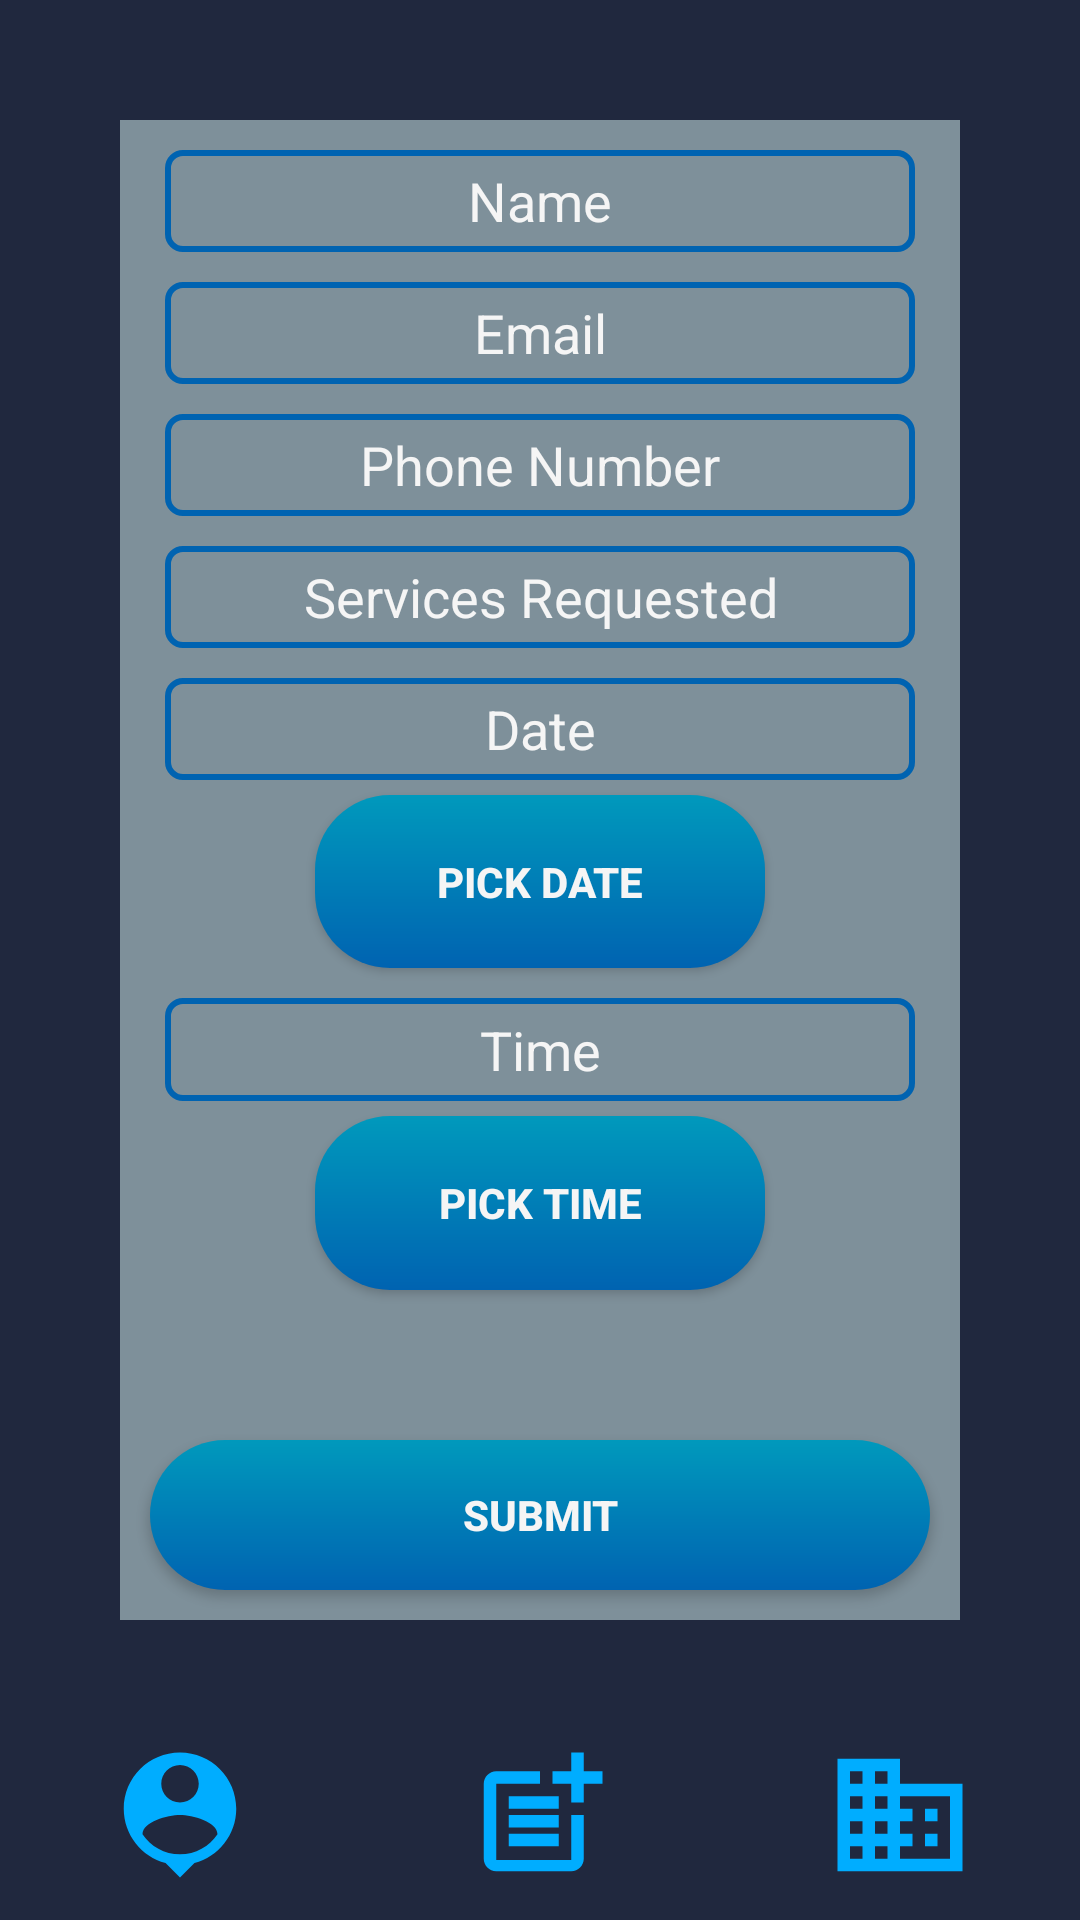

Produce the Android XML layout that renders to this screen, including the resource entries it uses.
<!-- AndroidManifest.xml: application theme AppTheme -->
<!-- res/layout/book_appointment_ui.xml -->
<?xml version="1.0" encoding="utf-8"?>
<LinearLayout
        xmlns:android="http://schemas.android.com/apk/res/android"
        xmlns:tools="http://schemas.android.com/tools"
        xmlns:app="http://schemas.android.com/apk/res-auto"
        android:layout_width="match_parent"
        android:layout_height="match_parent"
        tools:context=".user_main_page" android:orientation="vertical" android:layout_margin="0dp"
        android:background="@color/blue_grey">
    <LinearLayout
            android:orientation="vertical"
            android:layout_width="match_parent"
            android:layout_height="match_parent"
            android:background="@color/Grey"
            android:layout_weight="6"
            android:gravity="center_horizontal" android:layout_margin="40dp">

        <EditText
                android:layout_width="match_parent"
                android:layout_height="wrap_content"
                android:inputType="text"
                android:ems="10"
                android:id="@+id/booking_name_edittext" android:hint="@string/name" android:layout_weight=".5"
                android:gravity="center|center_horizontal" style="@style/BlueLightBlueGradientEditTextStyle"
                android:autofillHints="" android:layout_marginStart="15dp" android:layout_marginEnd="15dp"
                android:layout_marginTop="10dp" android:textColorHint="@color/pearl_white"/>
        <EditText
                android:layout_width="match_parent"
                android:layout_height="wrap_content"
                android:inputType="textEmailAddress"
                android:ems="10"
                android:id="@+id/booking_email_edittext" android:hint="@string/email" android:layout_weight=".5"
                android:gravity="center|center_horizontal" android:layout_marginTop="10dp"
                android:layout_marginBottom="10dp" style="@style/BlueLightBlueGradientEditTextStyle"
                android:autofillHints="" android:layout_marginStart="15dp" android:layout_marginEnd="15dp"
                android:textColorHint="@color/pearl_white"/>
        <EditText
                android:layout_width="match_parent"
                android:layout_height="wrap_content"
                android:inputType="phone"
                android:ems="10"
                android:id="@+id/booking_phone_edittext" android:hint="@string/phone_number" android:layout_weight=".5"
                android:gravity="center|center_horizontal"
                android:layout_marginBottom="10dp" style="@style/BlueLightBlueGradientEditTextStyle"
                android:autofillHints="" android:layout_marginStart="15dp" android:layout_marginEnd="15dp"
                android:textColorHint="@color/pearl_white"/>
        <EditText
                android:layout_width="match_parent"
                android:layout_height="wrap_content"
                android:inputType="text"
                android:ems="10"
                android:id="@+id/booking_services_edittext" android:layout_weight=".5"
                android:hint="@string/services" android:gravity="center|center_horizontal" android:singleLine="false"
                android:layout_marginBottom="10dp" style="@style/BlueLightBlueGradientEditTextStyle"
                android:autofillHints="" android:layout_marginStart="15dp" android:layout_marginEnd="15dp"
                android:textColorHint="@color/pearl_white"/>
        <EditText
                android:layout_width="match_parent"
                android:layout_height="wrap_content"
                android:inputType="date"
                android:ems="10"
                android:id="@+id/booking_date_edittext" android:layout_weight=".5" android:layout_marginBottom="5dp"
                android:hint="@string/date" android:gravity="center|center_horizontal" android:contextClickable="true"
                style="@style/BlueLightBlueGradientEditTextStyle" android:autofillHints=""
                android:layout_marginStart="15dp" android:layout_marginEnd="15dp"
                android:textColorHint="@color/pearl_white"/>
        <Button
                android:text="@string/pick_date"
                android:layout_width="150dp"
                android:layout_height="wrap_content" android:id="@+id/booking_date_picking_button"
                android:layout_weight=".5"
                android:layout_marginBottom="10dp" android:layout_marginStart="10dp" android:layout_marginEnd="10dp"/>
        <EditText
                android:layout_width="match_parent"
                android:layout_height="wrap_content"
                android:inputType="time"
                android:id="@+id/booking_time_edittext" android:layout_weight=".5"
                android:hint="@string/time" android:gravity="center|center_horizontal" android:layout_marginBottom="5dp"
                style="@style/BlueLightBlueGradientEditTextStyle" android:autofillHints=""
                android:layout_marginStart="15dp" android:layout_marginEnd="15dp"
                android:textColorHint="@color/pearl_white"/>
        <Button
                android:text="@string/pick_time"
                android:layout_width="150dp"
                android:layout_height="wrap_content" android:id="@+id/booking_time_picking_button"
                android:layout_weight=".5"
                android:layout_marginBottom="50dp" android:layout_marginStart="10dp" android:layout_marginEnd="10dp"/>
        <Button
                android:text="@string/submit"
                android:layout_width="match_parent"
                android:layout_height="50dp" android:id="@+id/booking_submit_button" android:layout_marginStart="10dp"
                android:layout_marginEnd="10dp" android:layout_marginBottom="10dp"/>
    </LinearLayout>
    <LinearLayout
            android:orientation="horizontal"
            android:layout_width="match_parent"
            android:layout_height="wrap_content" android:layout_weight="1"
            android:layout_gravity="center_horizontal" android:layout_marginBottom="10dp">
        <ImageView
                android:src="@drawable/personal_page_vector"
                android:layout_width="wrap_content" android:tag="Book_Appointment_Page_Users_Page"
                android:layout_height="wrap_content" android:id="@+id/search_page_personal_page_nav_imageview"
                android:layout_weight="1" android:contentDescription="@string/personal_page_image"/>
        <ImageView
                android:src="@drawable/add_bussiness_vector"
                android:layout_width="wrap_content" android:tag="Book_Appointment_Page_Book_Appointment_Page"
                android:layout_height="wrap_content" android:id="@+id/add_businessl_page_nav_imageview"
                android:layout_weight="1" android:contentDescription="@string/booking_page_imageview"/>
        <ImageView
                android:src="@drawable/business_center_vector"
                android:layout_width="wrap_content" android:tag="Book_Appointment_Page_Business_Needs_Page"
                android:layout_height="wrap_content" android:id="@+id/business_needs_page_nav_imageview"
                android:layout_weight="1" android:contentDescription="@string/business_needs_imageview"/>
    </LinearLayout>
</LinearLayout>
<!-- resources referenced by this layout -->
<resources>
  <color name="Grey">#7E909A</color>
  <color name="blue_grey">#20283E</color>
  <color name="pearl_white">#F5F5F5</color>
  <!-- drawable business_center_vector (drawable) -->
  <vector android:height="60dp" android:tint="#00ADFF"
      android:viewportHeight="24" android:viewportWidth="24"
      android:width="60dp" xmlns:android="http://schemas.android.com/apk/res/android">
      <path android:fillColor="@android:color/white" android:pathData="M12,7L12,3L2,3v18h20L22,7L12,7zM6,19L4,19v-2h2v2zM6,15L4,15v-2h2v2zM6,11L4,11L4,9h2v2zM6,7L4,7L4,5h2v2zM10,19L8,19v-2h2v2zM10,15L8,15v-2h2v2zM10,11L8,11L8,9h2v2zM10,7L8,7L8,5h2v2zM20,19h-8v-2h2v-2h-2v-2h2v-2h-2L12,9h8v10zM18,11h-2v2h2v-2zM18,15h-2v2h2v-2z"/>
  </vector>
  <!-- drawable personal_page_vector (drawable) -->
  <vector android:height="60dp" android:tint="#00ADFF"
      android:viewportHeight="24" android:viewportWidth="24"
      android:width="60dp" xmlns:android="http://schemas.android.com/apk/res/android">
      <path android:fillColor="@android:color/white" android:pathData="M12,2c-4.97,0 -9,4.03 -9,9 0,4.17 2.84,7.67 6.69,8.69L12,22l2.31,-2.31C18.16,18.67 21,15.17 21,11c0,-4.97 -4.03,-9 -9,-9zM12,4c1.66,0 3,1.34 3,3s-1.34,3 -3,3 -3,-1.34 -3,-3 1.34,-3 3,-3zM12,18.3c-2.5,0 -4.71,-1.28 -6,-3.22 0.03,-1.99 4,-3.08 6,-3.08 1.99,0 5.97,1.09 6,3.08 -1.29,1.94 -3.5,3.22 -6,3.22z"/>
  </vector>
  <string name="booking_page_imageview">Booking Page ImageView</string>
  <string name="business_needs_imageview">Business Needs ImageView</string>
  <string name="date">Date</string>
  <string name="email">Email</string>
  <string name="name">Name</string>
  <string name="personal_page_image">Personal Page Image</string>
  <string name="phone_number">Phone Number</string>
  <string name="pick_date">Pick Date</string>
  <string name="pick_time">Pick Time</string>
  <string name="services">Services Requested</string>
  <string name="submit">Submit</string>
  <string name="time">Time</string>
  <style name="BlueLightBlueGradientEditTextStyle" parent="Widget.AppCompat.EditText">
          <item name="android:background">@drawable/blue_light_blue_gradient_border</item>
          <item name="android:textColor">@color/pearl_white</item>
      </style>
  <style name="AppTheme" parent="Theme.AppCompat.Light.NoActionBar">
          <item name="buttonStyle">@style/BlueGreyGradientButtonStyle</item>
      </style>
  <!-- drawable blue_light_blue_gradient_border (drawable) -->
  <?xml version="1.0" encoding="utf-8"?>
  <shape xmlns:android="http://schemas.android.com/apk/res/android">
      <corners android:radius="5dp" />
      <solid android:color="@android:color/transparent" />
      <stroke
              android:width="2dp"
      android:color="@color/blue"
      android:gradientRadius="2dp" />
  </shape>
  <style name="BlueGreyGradientButtonStyle" parent="Widget.AppCompat.Button">
          <item name="android:background">@drawable/blue_light_blue_gradient</item>
          <item name="android:textColor">@color/pearl_white</item>
          <item name="android:textStyle">bold</item>
      </style>
  <color name="blue">#0063B1</color>
  <!-- drawable blue_light_blue_gradient (drawable) -->
  <?xml version="1.0" encoding="utf-8"?>
  <shape xmlns:android="http://schemas.android.com/apk/res/android">
      <corners android:radius="25dp" />
      <gradient
              android:startColor="@color/light_blue"
      android:endColor="@color/blue"
      android:angle="130" />
  </shape>
  <color name="light_blue">#0099BC</color>
</resources>
